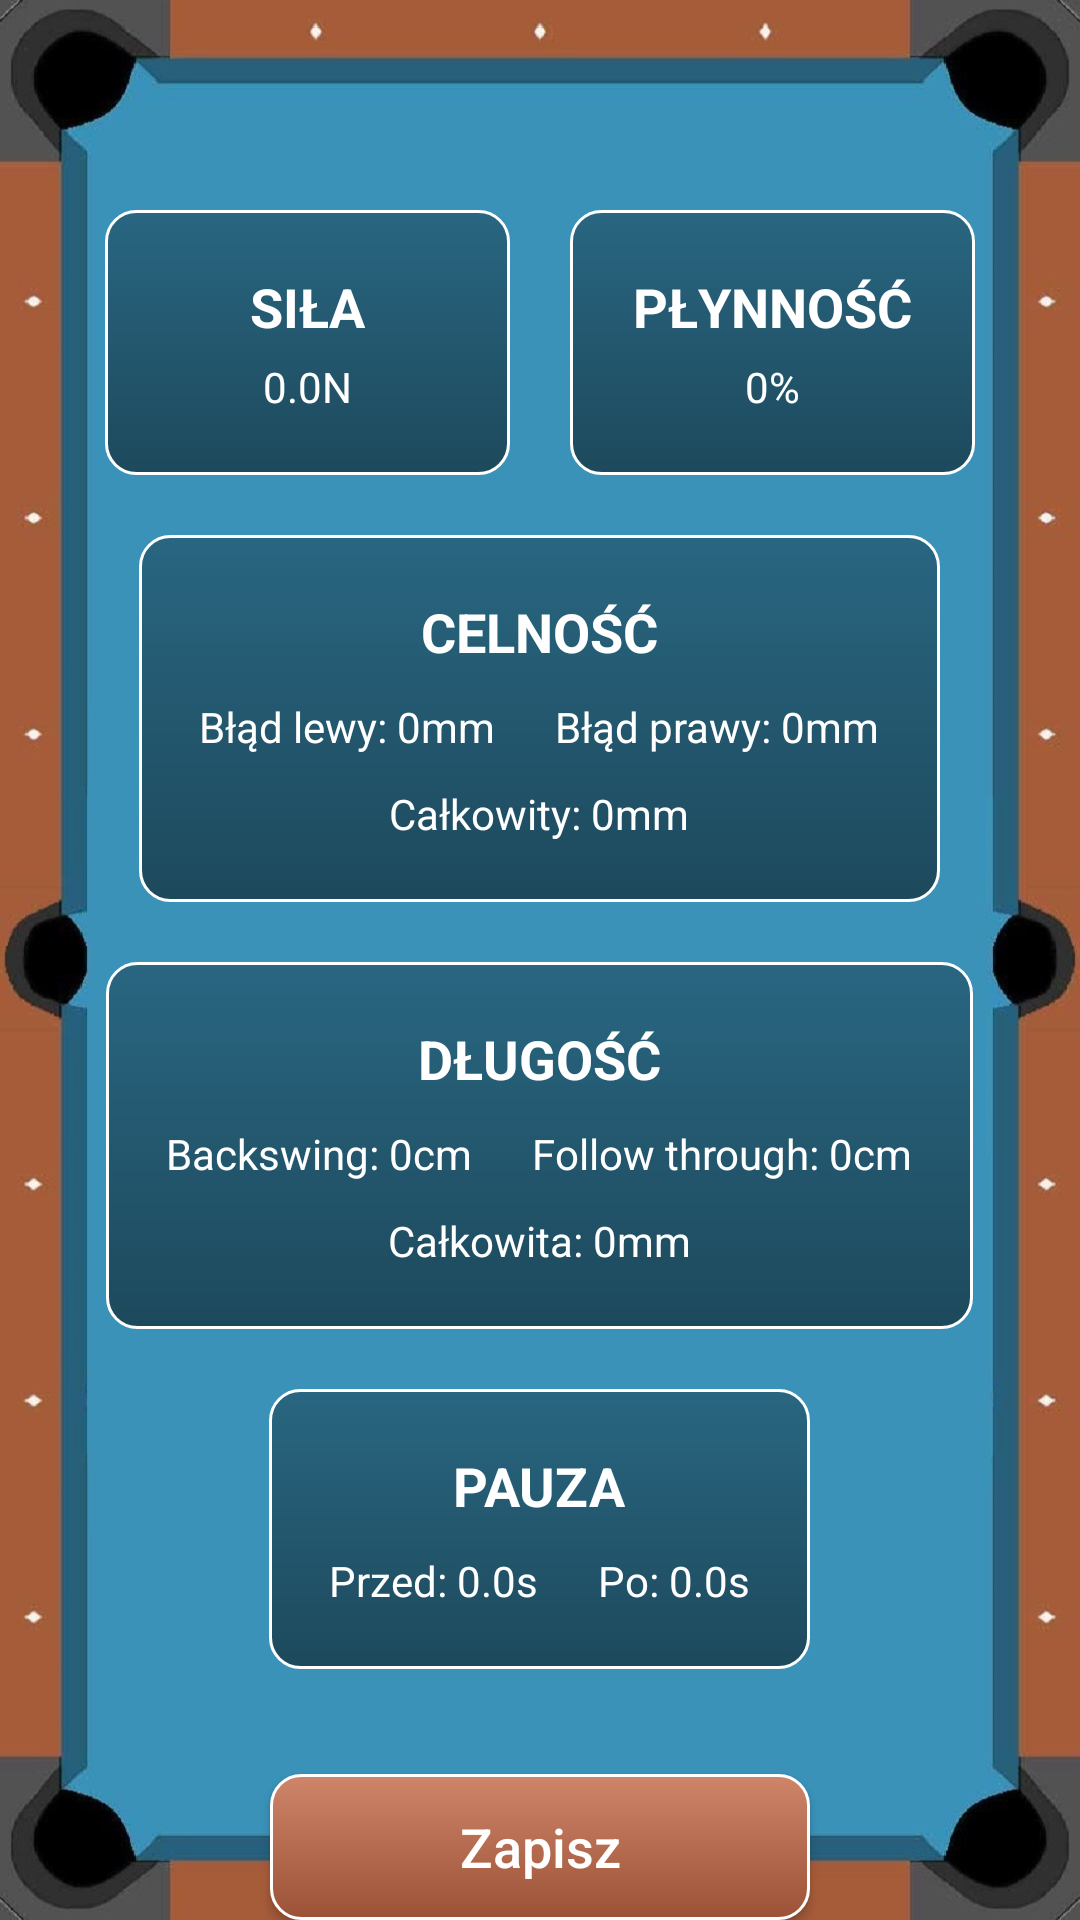

Here is an Android app screen rendered from its layout file. Give the layout XML and the strings, colors and styles it references.
<!-- AndroidManifest.xml: application theme Theme.BilliardsTrainer -->
<!-- res/layout/activity_shot_summary.xml -->
<?xml version="1.0" encoding="utf-8"?>
<RelativeLayout xmlns:android="http://schemas.android.com/apk/res/android"
    xmlns:app="http://schemas.android.com/apk/res-auto"
    xmlns:tools="http://schemas.android.com/tools"
    android:layout_width="match_parent"
    android:layout_height="match_parent"
    tools:context=".ShotSummary"
    android:background="@drawable/background_main_table">

    <RelativeLayout
        android:id="@+id/summary_first_row_layout"
        android:layout_width="wrap_content"
        android:layout_height="wrap_content"
        android:layout_centerHorizontal="true"
        android:layout_marginTop="70dp">

        <RelativeLayout
            android:id="@+id/summary_power_layout"
            android:layout_width="135dp"
            android:layout_height="wrap_content"
            android:padding="20dp"
            android:background="@drawable/custom_box">

            <TextView
                android:id="@+id/summary_power_header"
                android:layout_width="wrap_content"
                android:layout_height="wrap_content"
                android:layout_centerHorizontal="true"
                android:text="SIŁA"
                android:textSize="18dp"
                android:textStyle="bold"
                android:textColor="@color/white"/>

            <TextView
                android:id="@+id/summary_power_txt"
                android:layout_width="wrap_content"
                android:layout_height="wrap_content"
                android:layout_below="@+id/summary_power_header"
                android:layout_centerHorizontal="true"
                android:layout_marginTop="5dp"
                android:gravity="center"
                android:text="0.0N"
                android:textSize="14dp"
                android:textColor="@color/white" />

        </RelativeLayout>

        <RelativeLayout
            android:id="@+id/summary_smoothness_layout"
            android:layout_width="135dp"
            android:layout_height="wrap_content"
            android:layout_marginLeft="20dp"
            android:layout_toRightOf="@id/summary_power_layout"
            android:background="@drawable/custom_box"
            android:padding="20dp">

            <TextView
                android:id="@+id/summary_smoothness_header"
                android:layout_width="wrap_content"
                android:layout_height="wrap_content"
                android:layout_centerHorizontal="true"

                android:text="PŁYNNOŚĆ"
                android:textColor="@color/white"
                android:textSize="18dp"
                android:textStyle="bold" />

            <TextView
                android:id="@+id/summary_smoothness_txt"
                android:layout_width="wrap_content"
                android:layout_height="wrap_content"
                android:layout_below="@id/summary_smoothness_header"
                android:layout_centerHorizontal="true"
                android:layout_marginTop="5dp"
                android:gravity="center"
                android:text="0%"
                android:textSize="14dp"
                android:textColor="@color/white" />

        </RelativeLayout>

    </RelativeLayout>

    <RelativeLayout
        android:id="@+id/summary_deviation_layout"
        android:layout_below="@+id/summary_first_row_layout"
        android:layout_width="wrap_content"
        android:layout_height="wrap_content"
        android:layout_centerHorizontal="true"
        android:layout_marginTop="20dp"
        android:background="@drawable/custom_box"
        android:padding="20dp">

        <TextView
            android:id="@+id/summary_deviation_header"
            android:layout_width="wrap_content"
            android:layout_height="wrap_content"
            android:layout_centerHorizontal="true"
            android:text="CELNOŚĆ"
            android:textSize="18dp"
            android:textStyle="bold"
            android:textColor="@color/white"/>

        <RelativeLayout
            android:id="@+id/summary_deviation_txt_sublayout"
            android:layout_below="@id/summary_deviation_header"
            android:layout_width="wrap_content"
            android:layout_height="wrap_content"
            android:layout_marginTop="10dp">

            <TextView
                android:id="@+id/summary_deviation_left_txt"
                android:layout_width="wrap_content"
                android:layout_height="wrap_content"
                android:text="Błąd lewy: 0mm"
                android:textSize="14dp"
                android:textColor="@color/white" />

            <TextView
                android:id="@+id/summary_deviation_txt"
                android:layout_width="wrap_content"
                android:layout_height="wrap_content"
                android:layout_below="@id/summary_deviation_left_txt"
                android:layout_centerHorizontal="true"
                android:layout_marginTop="10dp"
                android:text="Całkowity: 0mm"
                android:textSize="14dp"
                android:textColor="@color/white" />

            <TextView
                android:id="@+id/summary_deviation_right_txt"
                android:layout_width="wrap_content"
                android:layout_height="wrap_content"
                android:layout_toRightOf="@id/summary_deviation_left_txt"
                android:layout_marginLeft="20dp"
                android:text="Błąd prawy: 0mm"
                android:textSize="14dp"
                android:textColor="@color/white" />

        </RelativeLayout>

    </RelativeLayout>

    <RelativeLayout
        android:id="@+id/summary_shot_length_layout"
        android:layout_below="@+id/summary_deviation_layout"
        android:layout_width="wrap_content"
        android:layout_height="wrap_content"
        android:layout_centerHorizontal="true"
        android:layout_marginTop="20dp"
        android:background="@drawable/custom_box"
        android:padding="20dp">

        <TextView
            android:id="@+id/summary_shot_length_header"
            android:layout_width="wrap_content"
            android:layout_height="wrap_content"
            android:layout_centerHorizontal="true"
            android:text="DŁUGOŚĆ"
            android:textSize="18dp"
            android:textStyle="bold"
            android:textColor="@color/white"/>

        <RelativeLayout
            android:id="@+id/summary_shot_length_txt_sublayout"
            android:layout_below="@id/summary_shot_length_header"
            android:layout_width="wrap_content"
            android:layout_height="wrap_content"
            android:layout_marginTop="10dp">

            <TextView
                android:id="@+id/summary_backswingsummary_length_txt"
                android:layout_width="wrap_content"
                android:layout_height="wrap_content"
                android:text="Backswing: 0cm"
                android:textSize="14dp"
                android:textColor="@color/white" />

            <TextView
                android:id="@+id/summary_follow_through_length_txt"
                android:layout_width="wrap_content"
                android:layout_height="wrap_content"
                android:layout_marginLeft="20dp"
                android:layout_toRightOf="@id/summary_backswingsummary_length_txt"
                android:text="Follow through: 0cm"
                android:textSize="14dp"
                android:textColor="@color/white" />

            <TextView
                android:id="@+id/summary_full_length_txt"
                android:layout_width="wrap_content"
                android:layout_height="wrap_content"
                android:layout_below="@id/summary_backswingsummary_length_txt"
                android:layout_centerHorizontal="true"
                android:layout_marginTop="10dp"
                android:text="Całkowita: 0mm"
                android:textSize="14dp"
                android:textColor="@color/white" />

        </RelativeLayout>

    </RelativeLayout>

    <RelativeLayout
        android:id="@+id/summary_pause_layout"
        android:layout_below="@+id/summary_shot_length_layout"
        android:layout_width="wrap_content"
        android:layout_height="wrap_content"
        android:layout_centerHorizontal="true"
        android:layout_marginTop="20dp"
        android:background="@drawable/custom_box"
        android:padding="20dp">

        <TextView
            android:id="@+id/summary_pause_header"
            android:layout_width="wrap_content"
            android:layout_height="wrap_content"
            android:layout_centerHorizontal="true"
            android:text="PAUZA"
            android:textSize="18dp"
            android:textStyle="bold"
            android:textColor="@color/white" />

        <RelativeLayout
            android:id="@+id/summary_pause_txt_sublayout"
            android:layout_below="@id/summary_pause_header"
            android:layout_width="wrap_content"
            android:layout_height="wrap_content"
            android:layout_marginTop="10dp">

            <TextView
                android:id="@+id/summary_pause_backswing_txt"
                android:layout_width="wrap_content"
                android:layout_height="wrap_content"
                android:text="Przed: 0.0s"
                android:textSize="14dp"
                android:textColor="@color/white" />

            <TextView
                android:id="@+id/summary_end_pause_txt"
                android:layout_width="wrap_content"
                android:layout_height="wrap_content"
                android:layout_marginLeft="20dp"
                android:layout_toRightOf="@id/summary_pause_backswing_txt"
                android:text="Po: 0.0s"
                android:textSize="14dp"
                android:textColor="@color/white" />

        </RelativeLayout>

    </RelativeLayout>

    <Button
        android:id="@+id/summary_save_btn"
        android:layout_width="180dp"
        android:layout_height="60dp"
        android:layout_below="@id/summary_pause_layout"
        android:layout_centerInParent="true"
        android:layout_marginTop="35dp"
        android:background="@drawable/custom_button"
        android:text="Zapisz"
        android:textAllCaps="false"
        android:textColor="@color/white"
        android:textSize="18dp" />

</RelativeLayout>
<!-- resources referenced by this layout -->
<resources>
  <color name="white">#FFFFFFFF</color>
  <!-- drawable background_main_table: jpg bitmap (drawable, 95404 bytes) -->
  <!-- drawable custom_box (drawable) -->
  <?xml version="1.0" encoding="utf-8"?>
  <shape xmlns:android="http://schemas.android.com/apk/res/android"
      android:shape="rectangle">
  
      <stroke android:color="@color/white" android:width="1dp"/>
      <corners android:radius="10dp"/>
      <gradient
          android:type="linear"
          android:angle="270"
          android:startColor="@color/cloth_dark30"
          android:endColor="@color/cloth_dark50" />
  
  </shape>
  <!-- drawable custom_button (drawable) -->
  <?xml version="1.0" encoding="utf-8"?>
  <shape xmlns:android="http://schemas.android.com/apk/res/android"
      android:shape="rectangle">
  
      <stroke android:color="@color/white" android:width="1dp"/>
      <corners android:radius="10dp"/>
      <gradient
          android:type="linear"
          android:angle="270"
          android:startColor="@color/button_up"
          android:endColor="@color/button_down" />
  
  </shape>
  <style name="Theme.BilliardsTrainer" parent="Theme.AppCompat.Light.DarkActionBar">
          
          <item name="colorPrimary">@color/gray</item>
          <item name="colorPrimaryVariant">@color/dark_gray</item>
          <item name="colorOnPrimary">@color/white</item>
          
          <item name="colorSecondary">@color/teal_200</item>
          <item name="colorSecondaryVariant">@color/teal_700</item>
          <item name="colorOnSecondary">@color/black</item>
          
          <item name="android:statusBarColor" tools:targetApi="l">?attr/colorPrimaryVariant</item>
          
      </style>
  <color name="cloth_dark30">#296681</color>
  <color name="cloth_dark50">#1d495c</color>
  <color name="button_up">#cf8569</color>
  <color name="button_down">#9c5236</color>
  <color name="gray">#505050</color>
  <color name="dark_gray">#282828</color>
  <color name="teal_200">#FF03DAC5</color>
  <color name="teal_700">#FF018786</color>
  <color name="black">#FF000000</color>
</resources>
